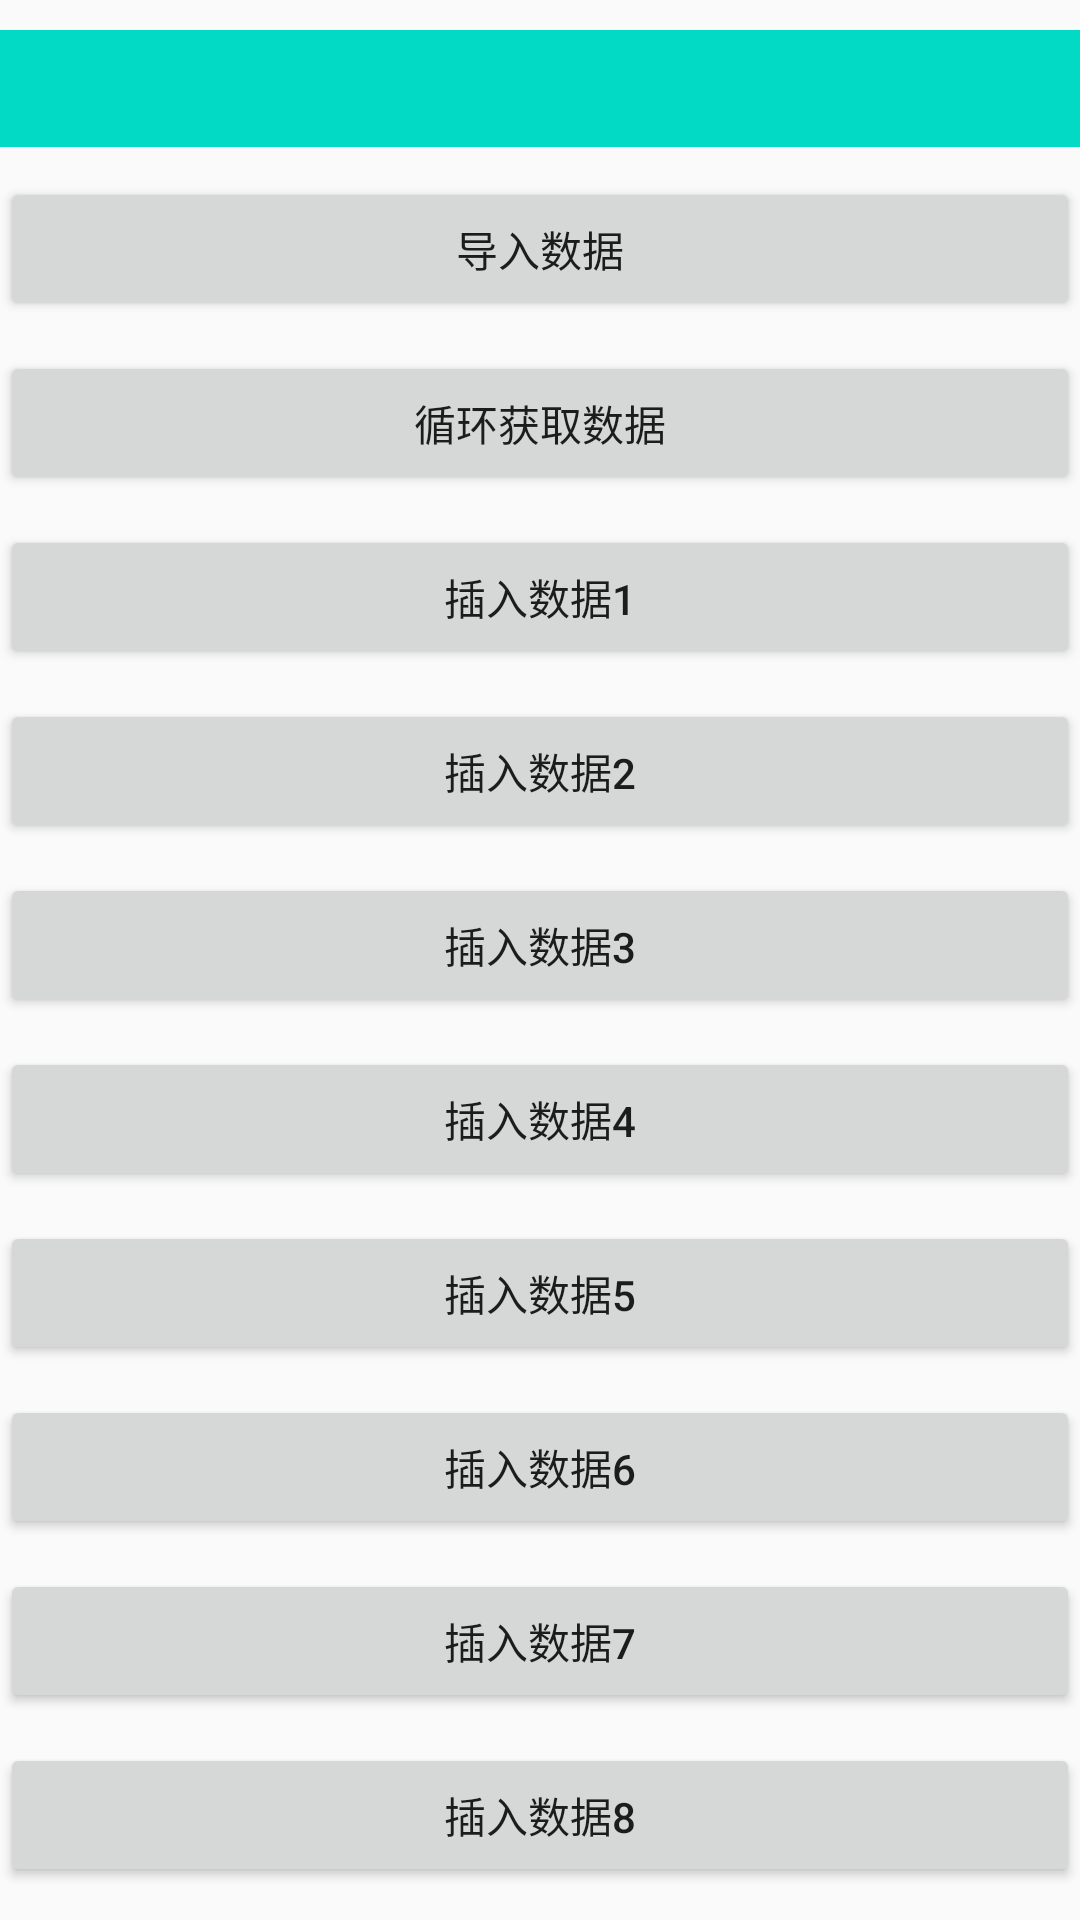

Layout XML and referenced resources for this Android screen:
<!-- AndroidManifest.xml: application theme AppTheme -->
<!-- res/layout/activity_loop.xml -->
<?xml version="1.0" encoding="utf-8"?>
<androidx.constraintlayout.widget.ConstraintLayout xmlns:android="http://schemas.android.com/apk/res/android"
    xmlns:app="http://schemas.android.com/apk/res-auto"
    xmlns:tools="http://schemas.android.com/tools"
    android:layout_width="match_parent"
    android:layout_height="match_parent"
    tools:context=".MainActivity">

    <TextView
        android:id="@+id/tv_test"
        android:layout_width="match_parent"
        android:layout_height="wrap_content"
        android:layout_marginTop="10dp"
        android:layout_marginBottom="10dp"
        android:paddingTop="10dp"
        android:paddingBottom="10dp"
        android:background="@drawable/bg_live_fans_chat"
        app:layout_constraintLeft_toLeftOf="parent"
        app:layout_constraintRight_toRightOf="parent"
        app:layout_constraintTop_toTopOf="parent" />
    
    <Button
        android:id="@+id/btn_test1"
        android:layout_width="match_parent"
        android:layout_height="wrap_content"
        android:layout_marginTop="10dp"
        android:text="导入数据"
        android:textAllCaps="false"
        android:onClick="onTest1"
        app:layout_constraintLeft_toLeftOf="parent"
        app:layout_constraintRight_toRightOf="parent"
        app:layout_constraintTop_toBottomOf="@id/tv_test" />

    <Button
        android:id="@+id/btn_test2"
        android:layout_width="match_parent"
        android:layout_height="wrap_content"
        android:layout_marginTop="10dp"
        android:text="循环获取数据"
        android:textAllCaps="false"
        android:onClick="onTest2"
        app:layout_constraintLeft_toLeftOf="parent"
        app:layout_constraintRight_toRightOf="parent"
        app:layout_constraintTop_toBottomOf="@id/btn_test1" />

    <Button
        android:id="@+id/btn_test3"
        android:layout_width="match_parent"
        android:layout_height="wrap_content"
        android:layout_marginTop="10dp"
        android:text="插入数据1"
        android:textAllCaps="false"
        android:onClick="onTest3"
        app:layout_constraintLeft_toLeftOf="parent"
        app:layout_constraintRight_toRightOf="parent"
        app:layout_constraintTop_toBottomOf="@id/btn_test2" />

    <Button
        android:id="@+id/btn_test4"
        android:layout_width="match_parent"
        android:layout_height="wrap_content"
        android:layout_marginTop="10dp"
        android:text="插入数据2"
        android:textAllCaps="false"
        android:onClick="onTest4"
        app:layout_constraintLeft_toLeftOf="parent"
        app:layout_constraintRight_toRightOf="parent"
        app:layout_constraintTop_toBottomOf="@id/btn_test3" />

    <Button
        android:id="@+id/btn_test5"
        android:layout_width="match_parent"
        android:layout_height="wrap_content"
        android:layout_marginTop="10dp"
        android:text="插入数据3"
        android:textAllCaps="false"
        android:onClick="onTest5"
        app:layout_constraintLeft_toLeftOf="parent"
        app:layout_constraintRight_toRightOf="parent"
        app:layout_constraintTop_toBottomOf="@id/btn_test4" />

    <Button
        android:id="@+id/btn_test6"
        android:layout_width="match_parent"
        android:layout_height="wrap_content"
        android:layout_marginTop="10dp"
        android:text="插入数据4"
        android:textAllCaps="false"
        android:onClick="onTest6"
        app:layout_constraintLeft_toLeftOf="parent"
        app:layout_constraintRight_toRightOf="parent"
        app:layout_constraintTop_toBottomOf="@id/btn_test5" />

    <Button
        android:id="@+id/btn_test7"
        android:layout_width="match_parent"
        android:layout_height="wrap_content"
        android:layout_marginTop="10dp"
        android:text="插入数据5"
        android:textAllCaps="false"
        android:onClick="onTest7"
        app:layout_constraintLeft_toLeftOf="parent"
        app:layout_constraintRight_toRightOf="parent"
        app:layout_constraintTop_toBottomOf="@id/btn_test6" />

    <Button
        android:id="@+id/btn_test8"
        android:layout_width="match_parent"
        android:layout_height="wrap_content"
        android:layout_marginTop="10dp"
        android:text="插入数据6"
        android:textAllCaps="false"
        android:onClick="onTest8"
        app:layout_constraintLeft_toLeftOf="parent"
        app:layout_constraintRight_toRightOf="parent"
        app:layout_constraintTop_toBottomOf="@id/btn_test7" />

    <Button
        android:id="@+id/btn_test9"
        android:layout_width="match_parent"
        android:layout_height="wrap_content"
        android:layout_marginTop="10dp"
        android:text="插入数据7"
        android:textAllCaps="false"
        android:onClick="onTest9"
        app:layout_constraintLeft_toLeftOf="parent"
        app:layout_constraintRight_toRightOf="parent"
        app:layout_constraintTop_toBottomOf="@id/btn_test8" />

    <Button
        android:id="@+id/btn_test10"
        android:layout_width="match_parent"
        android:layout_height="wrap_content"
        android:layout_marginTop="10dp"
        android:text="插入数据8"
        android:textAllCaps="false"
        android:onClick="onTest10"
        app:layout_constraintLeft_toLeftOf="parent"
        app:layout_constraintRight_toRightOf="parent"
        app:layout_constraintTop_toBottomOf="@id/btn_test9" />


</androidx.constraintlayout.widget.ConstraintLayout>
<!-- resources referenced by this layout -->
<resources>
  <!-- drawable bg_live_fans_chat (drawable) -->
  <?xml version="1.0" encoding="utf-8"?>
  <level-list xmlns:android="http://schemas.android.com/apk/res/android">
  
      <item
          android:drawable="@color/colorAccent"
          android:maxLevel="0" />
      
      <item
          android:drawable="@drawable/bg_live_chat_vip"
          android:maxLevel="1" />
  
      <item
          android:drawable="@drawable/bg_live_chat_svip"
          android:maxLevel="2" />
  
      <item
          android:drawable="@drawable/bg_live_chat_dvip"
          android:maxLevel="3" />
  
      <item
          android:drawable="@drawable/bg_live_chat_fans"
          android:maxLevel="4" />
  
  </level-list>
  <style name="AppTheme" parent="Theme.AppCompat.Light.DarkActionBar">
          
          <item name="colorPrimary">@color/colorPrimary</item>
          <item name="colorPrimaryDark">@color/colorPrimaryDark</item>
          <item name="colorAccent">@color/colorAccent</item>
      </style>
  <!-- not gathered from this repository: default colours our renderer supplied (Android Studio template values) -->
  <color name="colorPrimary">#FF6200EE</color>
  <color name="colorPrimaryDark">#FF3700B3</color>
  <color name="colorAccent">#FF03DAC5</color>
</resources>
